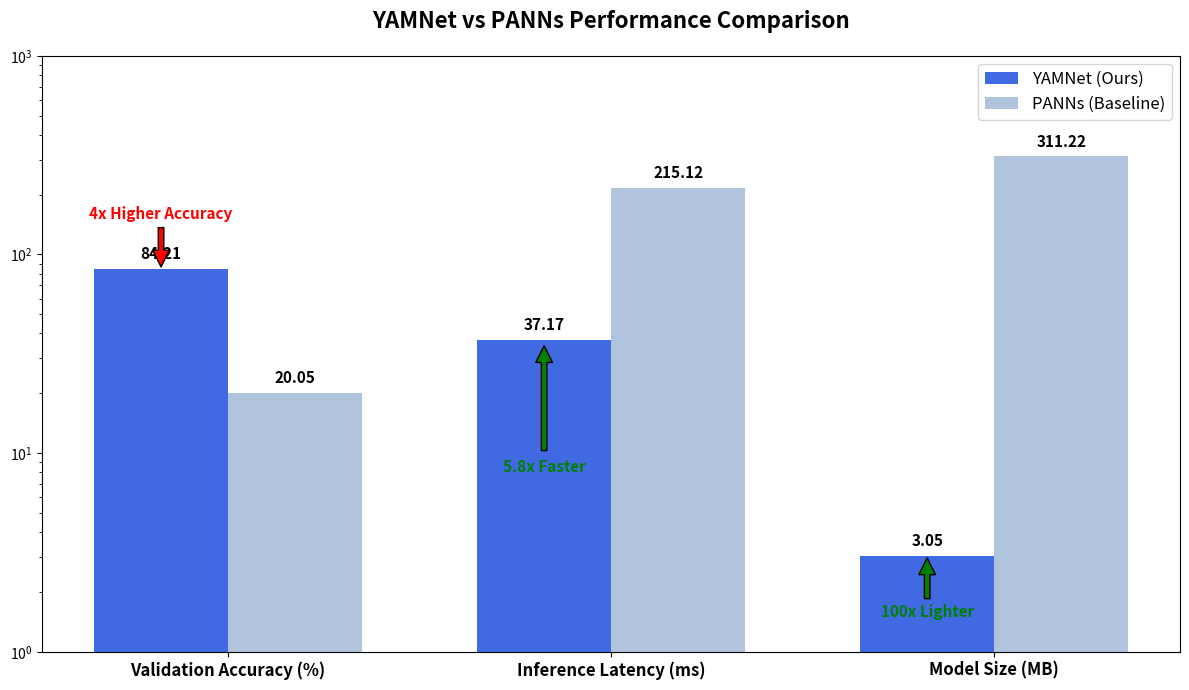

Write the Python code that produced this figure.
import matplotlib.pyplot as plt
import numpy as np

# 1. 데이터 설정 (정확한 값 반영)
categories = ['Validation Accuracy (%)', 'Inference Latency (ms)', 'Model Size (MB)']
yamnet_values = [84.21, 37.17, 3.05]
panns_values = [20.05, 215.12, 311.22] # PANNs 정확도 20%로 수정됨

x = np.arange(len(categories))
width = 0.35

fig, ax = plt.subplots(figsize=(12, 7))

# 2. 막대 그리기 (로그 스케일 적용)
rects1 = ax.bar(x - width/2, yamnet_values, width, label='YAMNet (Ours)', color='#4169E1') # 로얄 블루
rects2 = ax.bar(x + width/2, panns_values, width, label='PANNs (Baseline)', color='#B0C4DE') # 라이트 스틸 블루

# 3. 로그 스케일 설정 (중요!)
ax.set_yscale('log')
ax.set_ylim(1, 1000) # Y축 범위 설정

# 4. 축 및 제목 설정
ax.set_xticks(x)
ax.set_xticklabels(categories, fontsize=12, fontweight='bold')
ax.legend(fontsize=12)
ax.set_title('YAMNet vs PANNs Performance Comparison', fontsize=16, fontweight='bold', pad=20)

# 5. 값 표시 함수 (막대 위에 숫자 쓰기)
def autolabel(rects):
    for rect in rects:
        height = rect.get_height()
        ax.annotate(f'{height:.2f}',
                    xy=(rect.get_x() + rect.get_width() / 2, height),
                    xytext=(0, 5),
                    textcoords="offset points",
                    ha='center', va='bottom', fontsize=11, fontweight='bold')

autolabel(rects1)
autolabel(rects2)

# 6. 🔥 핵심 강조 멘트 (Annotation) 추가
# (좌표는 눈대중으로 맞춤, 로그 스케일이라 위치가 좀 다를 수 있음)
# Accuracy
ax.annotate('4x Higher Accuracy', xy=(x[0]-width/2, 84.21), xytext=(x[0]-width/2, 150),
            arrowprops=dict(facecolor='red', shrink=0.05),
            ha='center', color='red', fontsize=11, fontweight='bold')

# Latency
ax.annotate('5.8x Faster', xy=(x[1]-width/2, 37.17), xytext=(x[1]-width/2, 8),
            arrowprops=dict(facecolor='green', shrink=0.05),
            ha='center', color='green', fontsize=11, fontweight='bold')

# Size
ax.annotate('100x Lighter', xy=(x[2]-width/2, 3.05), xytext=(x[2]-width/2, 1.5),
            arrowprops=dict(facecolor='green', shrink=0.05),
            ha='center', color='green', fontsize=11, fontweight='bold')

plt.tight_layout()
plt.savefig('final_comparison_chart.png', dpi=300) # 파일로 저장
print("이미지 저장 완료!")
plt.show()